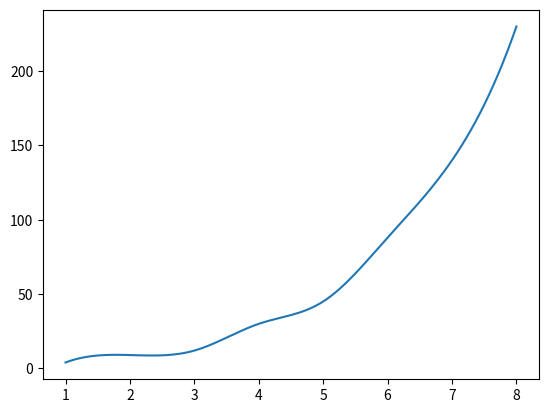

Python code for this plot:
import numpy as np
import matplotlib.pyplot as plt
from scipy.interpolate import make_interp_spline, BSpline

#create data
x = np.array([1, 2, 3, 4, 5, 6, 7, 8])
y = np.array([4, 9, 12, 30, 45, 88, 140, 230])

xnew = np.linspace(x.min(), x.max(), 200) 
spl = make_interp_spline(x, y, k=3)
y_smooth = spl(xnew)

#create line chart
plt.plot(xnew,y_smooth)
plt.show()